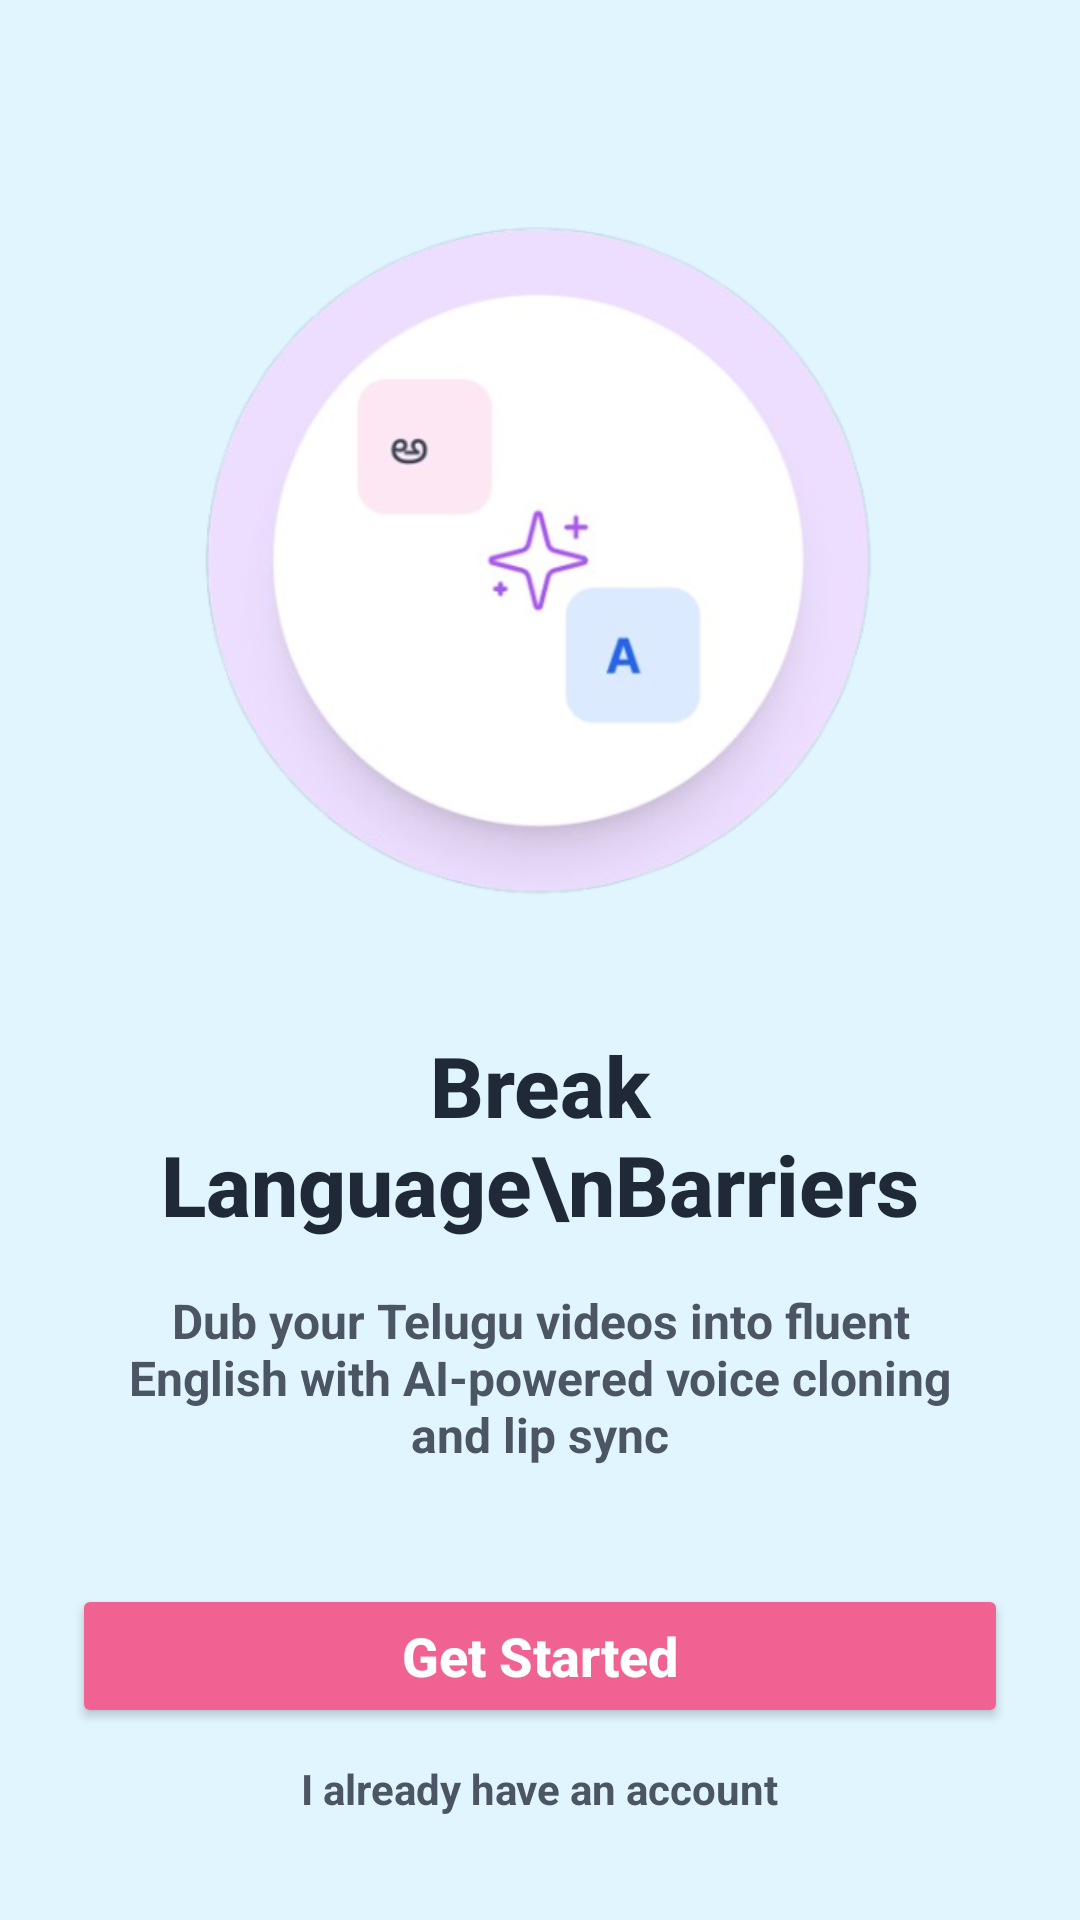

This screen was rendered from an Android layout file. Write that file and the resources it references.
<!-- AndroidManifest.xml: application theme Theme.AIDUB -->
<!-- res/layout/activity_onboarding.xml -->
<?xml version="1.0" encoding="utf-8"?>
<androidx.constraintlayout.widget.ConstraintLayout xmlns:android="http://schemas.android.com/apk/res/android"
    xmlns:app="http://schemas.android.com/apk/res-auto"
    xmlns:tools="http://schemas.android.com/tools"
    android:layout_width="match_parent"
    android:layout_height="match_parent"
    android:background="#E1F5FE"
    tools:context=".OnboardingActivity">

    <ImageView
        android:id="@+id/iv_illustration"
        android:layout_width="254dp"
        android:layout_height="247dp"
        android:layout_marginTop="64dp"
        android:src="@drawable/img_onboarding_illustration"
        app:layout_constraintEnd_toEndOf="parent"
        app:layout_constraintStart_toStartOf="parent"
        app:layout_constraintTop_toTopOf="parent" />

    <TextView
        android:id="@+id/tv_title"
        android:layout_width="0dp"
        android:layout_height="wrap_content"
        android:layout_marginTop="32dp"
        android:layout_marginHorizontal="24dp"
        android:fontFamily="sans-serif-medium"
        android:text="Break Language\nBarriers"
        android:textAlignment="center"
        android:textColor="@color/onboarding_title"
        android:textSize="28sp"
        android:textStyle="bold"
        app:layout_constraintEnd_toEndOf="parent"
        app:layout_constraintStart_toStartOf="parent"
        app:layout_constraintTop_toBottomOf="@+id/iv_illustration" />

    <TextView
        android:id="@+id/tv_subtitle"
        android:layout_width="0dp"
        android:layout_height="wrap_content"
        android:layout_marginTop="16dp"
        android:layout_marginHorizontal="32dp"
        android:text="Dub your Telugu videos into fluent English with AI-powered voice cloning and lip sync"
        android:textAlignment="center"
        android:textColor="@color/gray_600"
        android:textSize="16sp"
        android:textStyle="bold"
        app:layout_constraintEnd_toEndOf="parent"
        app:layout_constraintStart_toStartOf="parent"
        app:layout_constraintTop_toBottomOf="@+id/tv_title" />

    <Button
        android:id="@+id/btn_get_started"
        android:layout_width="0dp"
        android:layout_height="wrap_content"
        android:layout_marginHorizontal="24dp"
        android:layout_marginBottom="64dp"
        android:backgroundTint="@color/peony"
        android:text="Get Started"
        android:textAllCaps="false"
        android:textColor="@color/white"
        android:textSize="18sp"
        android:textStyle="bold"
        app:layout_constraintBottom_toBottomOf="parent"
        app:layout_constraintEnd_toEndOf="parent"
        app:layout_constraintStart_toStartOf="parent" />

    <TextView
        android:id="@+id/tv_login_link"
        android:layout_width="wrap_content"
        android:layout_height="wrap_content"
        android:layout_marginBottom="24dp"
        android:text="I already have an account"
        android:textStyle="bold"
        android:textColor="@color/gray_600"
        app:layout_constraintBottom_toBottomOf="parent"
        app:layout_constraintEnd_toEndOf="parent"
        app:layout_constraintStart_toStartOf="parent"
        app:layout_constraintTop_toBottomOf="@+id/btn_get_started" />

</androidx.constraintlayout.widget.ConstraintLayout>
<!-- resources referenced by this layout -->
<resources>
  <color name="gray_600">#4B5563</color>
  <color name="onboarding_title">#1F2937</color>
  <color name="peony">#F06292</color>
  <color name="white">#FFFFFFFF</color>
  <!-- drawable img_onboarding_illustration: png bitmap (drawable, 94686 bytes) -->
  <style name="Theme.AIDUB" parent="Base.Theme.AIDUB" />
  <style name="Base.Theme.AIDUB" parent="Theme.Material3.DayNight.NoActionBar">
          
          <item name="colorPrimary">@color/peony</item>
          <item name="colorPrimaryVariant">@color/peony_dark</item>
          <item name="colorOnPrimary">@color/white</item>
          <item name="colorSecondary">@color/pool</item>
          <item name="colorSecondaryVariant">@color/pool_dark</item>
          <item name="colorOnSecondary">@color/black</item>
          
          <item name="android:statusBarColor">@color/peony_dark</item>
      </style>
  <color name="peony_dark">#E91E63</color>
  <color name="pool">#81D4FA</color>
  <color name="pool_dark">#4FC3F7</color>
  <color name="black">#FF000000</color>
</resources>
